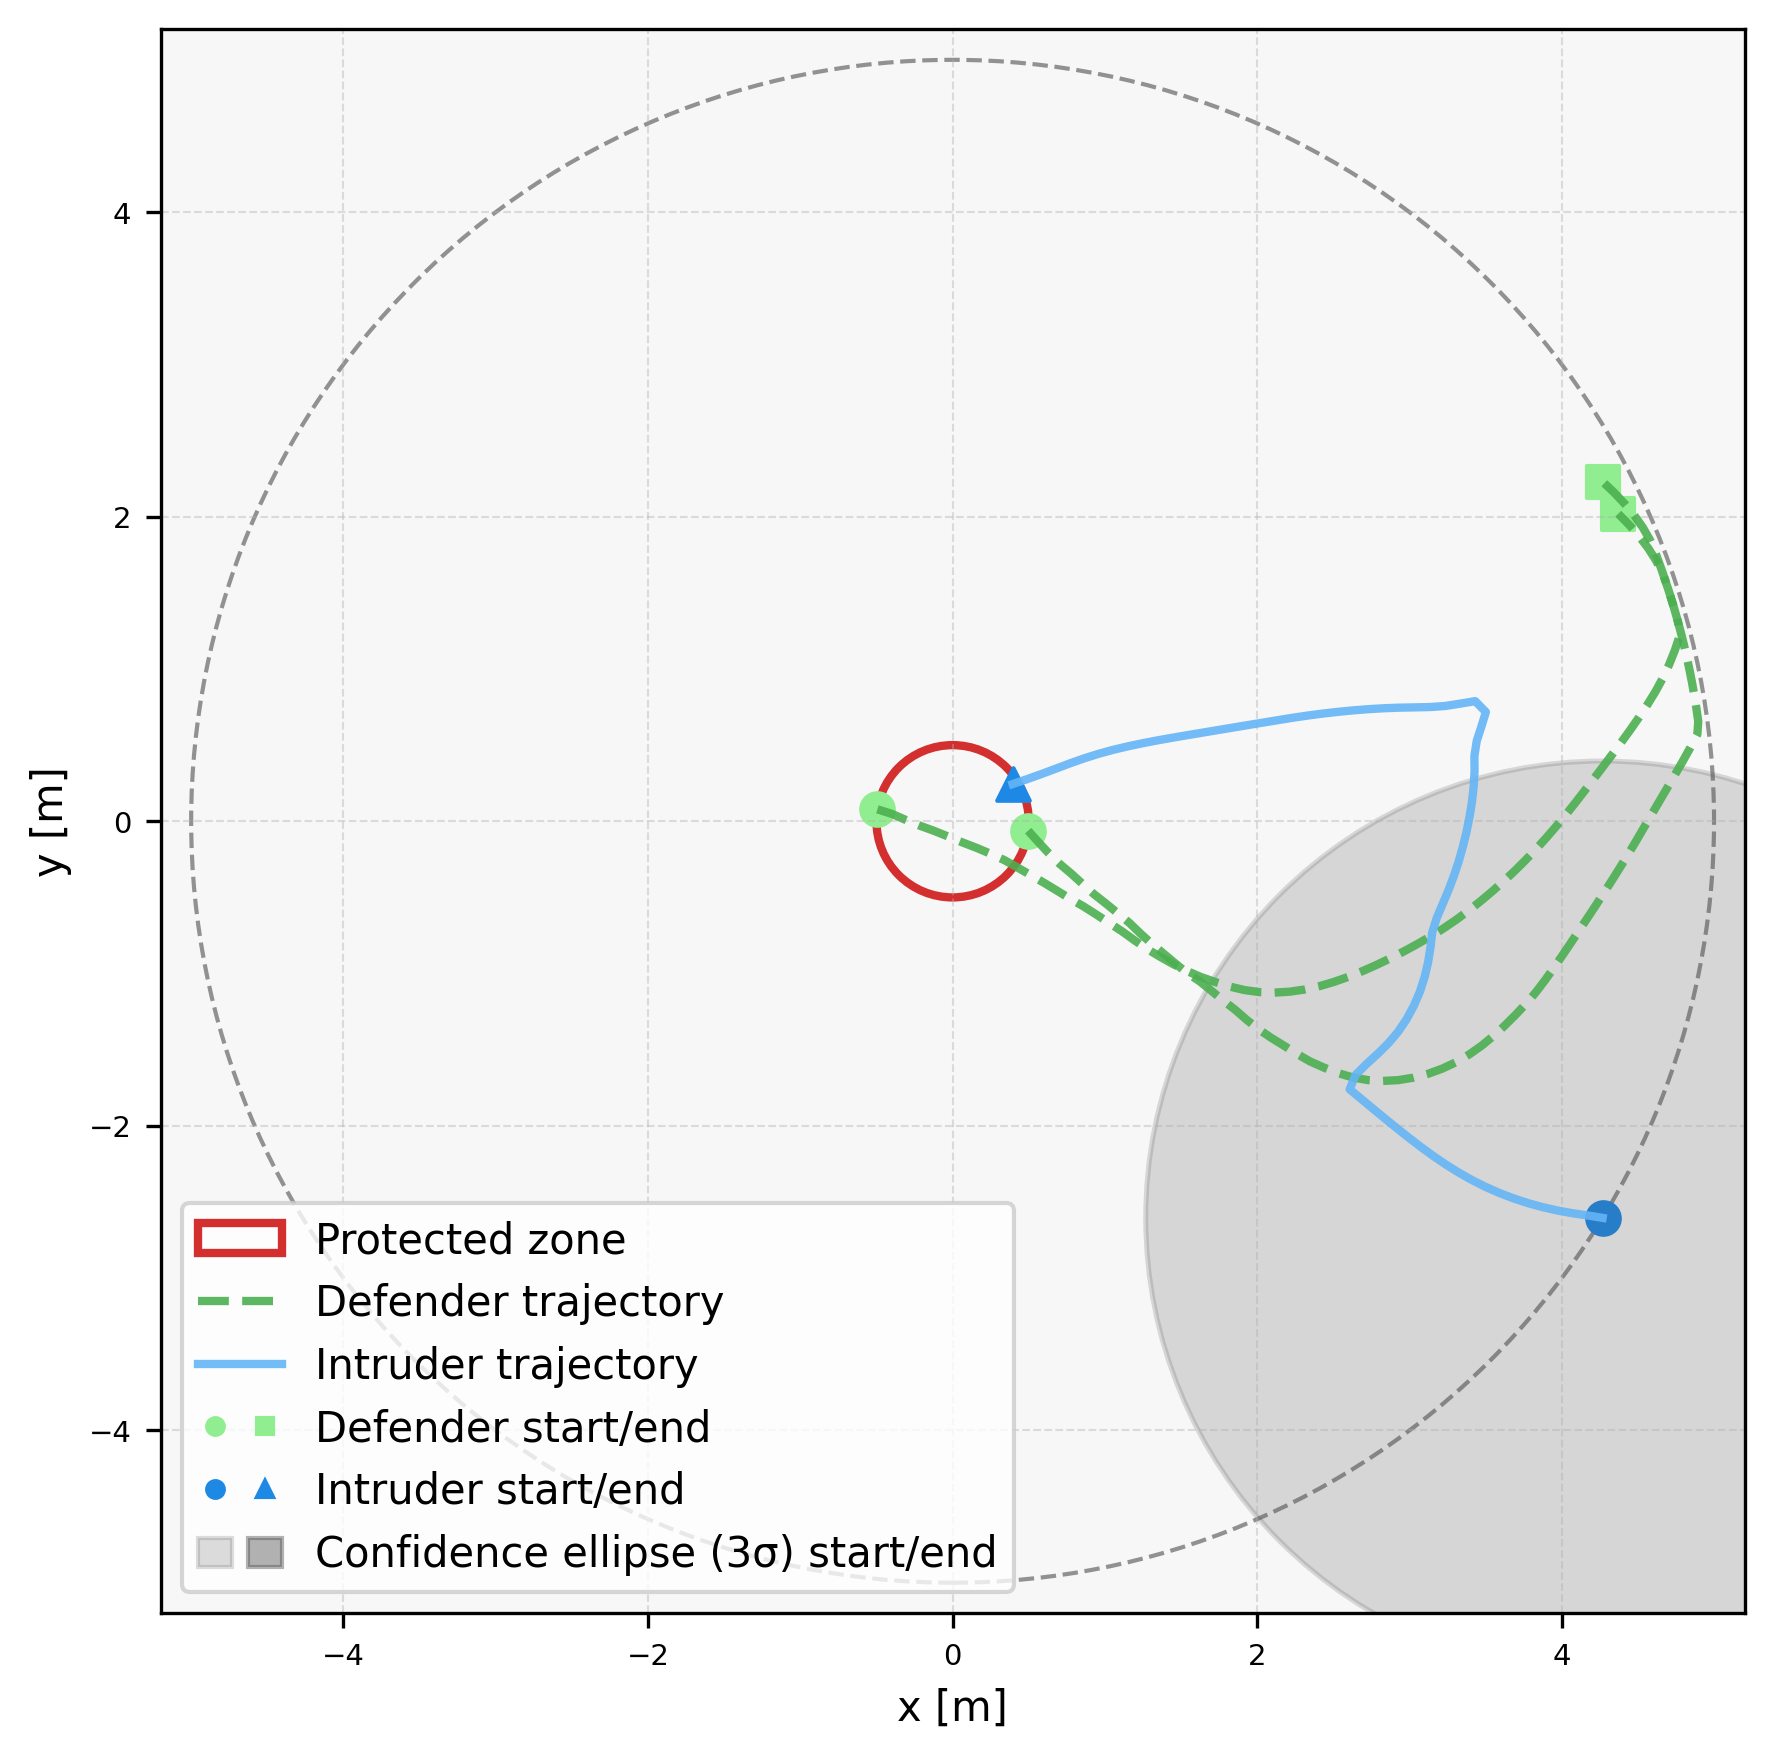

Source data for this figure (header and first rows):
episode, step, category, entity_type, entity_index, x, y, ellipse_width, ellipse_height, ellipse_angle_deg, time, captured, frame_phase, sticky_breach
2, 0, agent, defender, 0, 0.4962, -0.06173, , , , 0.0, 0, native_pre_step, 0
2, 0, agent, defender, 1, -0.4938, 0.07846, , , , 0.0, 0, native_pre_step, 0
2, 0, agent, intruder, 0, 4.268, -2.604, , , , 0.0, 0, native_pre_step, 0
2, 0, ellipse, intruder, 0, 4.268, -2.604, 6.0, 6.0, 90.0, 0.0, 0, native_pre_step, 0
2, 1, agent, defender, 0, 0.5629, -0.1362, , , , 0.1, 0, native_pre_step, 0
2, 1, agent, defender, 1, -0.3984, 0.04843, , , , 0.1, 0, native_pre_step, 0
2, 1, agent, intruder, 0, 4.17, -2.588, , , , 0.1, 0, native_pre_step, 0
2, 1, ellipse, intruder, 0, 4.413, -2.55, 5.546, 3.879, 152.4, 0.1, 0, native_pre_step, 0
2, 2, agent, defender, 0, 0.6308, -0.2096, , , , 0.2, 0, native_pre_step, 0
2, 2, agent, defender, 1, -0.3067, 0.008482, , , , 0.2, 0, native_pre_step, 0
2, 2, agent, intruder, 0, 4.071, -2.574, , , , 0.2, 0, native_pre_step, 0
2, 2, ellipse, intruder, 0, 4.629, -2.248, 5.312, 2.997, 153.8, 0.2, 0, native_pre_step, 0
2, 3, agent, defender, 0, 0.7025, -0.2794, , , , 0.3, 0, native_pre_step, 0
2, 3, agent, defender, 1, -0.2142, -0.02934, , , , 0.3, 0, native_pre_step, 0
2, 3, agent, intruder, 0, 3.972, -2.556, , , , 0.3, 0, native_pre_step, 0
2, 3, ellipse, intruder, 0, 4.465, -2.553, 5.627, 2.552, 150.5, 0.3, 0, native_pre_step, 0
2, 4, agent, defender, 0, 0.779, -0.3437, , , , 0.4, 0, native_pre_step, 0
2, 4, agent, defender, 1, -0.1202, -0.06359, , , , 0.4, 0, native_pre_step, 0
2, 4, agent, intruder, 0, 3.875, -2.534, , , , 0.4, 0, native_pre_step, 0
2, 4, ellipse, intruder, 0, 4.506, -2.564, 5.569, 2.267, 149.7, 0.4, 0, native_pre_step, 0
2, 5, agent, defender, 0, 0.8529, -0.4111, , , , 0.5, 0, native_pre_step, 0
2, 5, agent, defender, 1, -0.02743, -0.1009, , , , 0.5, 0, native_pre_step, 0
2, 5, agent, intruder, 0, 3.778, -2.507, , , , 0.5, 0, native_pre_step, 0
2, 5, ellipse, intruder, 0, 4.653, -2.378, 5.412, 2.024, 150.3, 0.5, 0, native_pre_step, 0
2, 6, agent, defender, 0, 0.9273, -0.4779, , , , 0.6, 0, native_pre_step, 0
2, 6, agent, defender, 1, 0.06499, -0.139, , , , 0.6, 0, native_pre_step, 0
2, 6, agent, intruder, 0, 3.683, -2.476, , , , 0.6, 0, native_pre_step, 0
2, 6, ellipse, intruder, 0, 4.583, -2.656, 5.491, 1.932, 150.3, 0.6, 0, native_pre_step, 0
2, 7, agent, defender, 0, 1.006, -0.5396, , , , 0.7, 0, native_pre_step, 0
2, 7, agent, defender, 1, 0.1583, -0.1749, , , , 0.7, 0, native_pre_step, 0
2, 7, agent, intruder, 0, 3.59, -2.441, , , , 0.7, 0, native_pre_step, 0
2, 7, ellipse, intruder, 0, 4.488, -2.75, 5.595, 1.761, 150.7, 0.7, 0, native_pre_step, 0
2, 8, agent, defender, 0, 1.083, -0.6029, , , , 0.8, 0, native_pre_step, 0
2, 8, agent, defender, 1, 0.2504, -0.2139, , , , 0.8, 0, native_pre_step, 0
2, 8, agent, intruder, 0, 3.498, -2.4, , , , 0.8, 0, native_pre_step, 0
2, 8, ellipse, intruder, 0, 4.019, -2.89, 5.879, 1.502, 148, 0.8, 0, native_pre_step, 0
2, 9, agent, defender, 0, 1.16, -0.6668, , , , 0.9, 0, native_pre_step, 0
2, 9, agent, defender, 1, 0.3412, -0.2558, , , , 0.9, 0, native_pre_step, 0
2, 9, agent, intruder, 0, 3.409, -2.355, , , , 0.9, 0, native_pre_step, 0
2, 9, ellipse, intruder, 0, 4.204, -2.895, 5.842, 1.458, 147, 0.9, 0, native_pre_step, 0
2, 10, agent, defender, 0, 1.232, -0.7362, , , , 1.0, 0, native_pre_step, 0
2, 10, agent, defender, 1, 0.4283, -0.3049, , , , 1.0, 0, native_pre_step, 0
2, 10, agent, intruder, 0, 3.322, -2.306, , , , 1.0, 0, native_pre_step, 0
2, 10, ellipse, intruder, 0, 4.256, -2.882, 6.034, 1.341, 146.1, 1.0, 0, native_pre_step, 0
2, 11, agent, defender, 0, 1.307, -0.8031, , , , 1.1, 0, native_pre_step, 0
2, 11, agent, defender, 1, 0.5151, -0.3546, , , , 1.1, 0, native_pre_step, 0
2, 11, agent, intruder, 0, 3.237, -2.253, , , , 1.1, 0, native_pre_step, 0
2, 11, ellipse, intruder, 0, 4.185, -2.917, 6.364, 1.244, 145.2, 1.1, 0, native_pre_step, 0
2, 12, agent, defender, 0, 1.383, -0.8674, , , , 1.2, 0, native_pre_step, 0
2, 12, agent, defender, 1, 0.6016, -0.4048, , , , 1.2, 0, native_pre_step, 0
2, 12, agent, intruder, 0, 3.155, -2.197, , , , 1.2, 0, native_pre_step, 0
2, 12, ellipse, intruder, 0, 4.273, -2.964, 6.561, 1.133, 145.1, 1.2, 0, native_pre_step, 0
2, 13, agent, defender, 0, 1.46, -0.9317, , , , 1.3, 0, native_pre_step, 0
2, 13, agent, defender, 1, 0.6871, -0.4567, , , , 1.3, 0, native_pre_step, 0
2, 13, agent, intruder, 0, 3.074, -2.138, , , , 1.3, 0, native_pre_step, 0
2, 13, ellipse, intruder, 0, 4.353, -2.828, 6.709, 1.102, 145.1, 1.3, 0, native_pre_step, 0
2, 14, agent, defender, 0, 1.538, -0.9945, , , , 1.4, 0, native_pre_step, 0
2, 14, agent, defender, 1, 0.7723, -0.509, , , , 1.4, 0, native_pre_step, 0
2, 14, agent, intruder, 0, 2.994, -2.077, , , , 1.4, 0, native_pre_step, 0
2, 14, ellipse, intruder, 0, 4.371, -3.108, 6.454, 0.9455, 144.2, 1.4, 0, native_pre_step, 0
... 259 more rows
